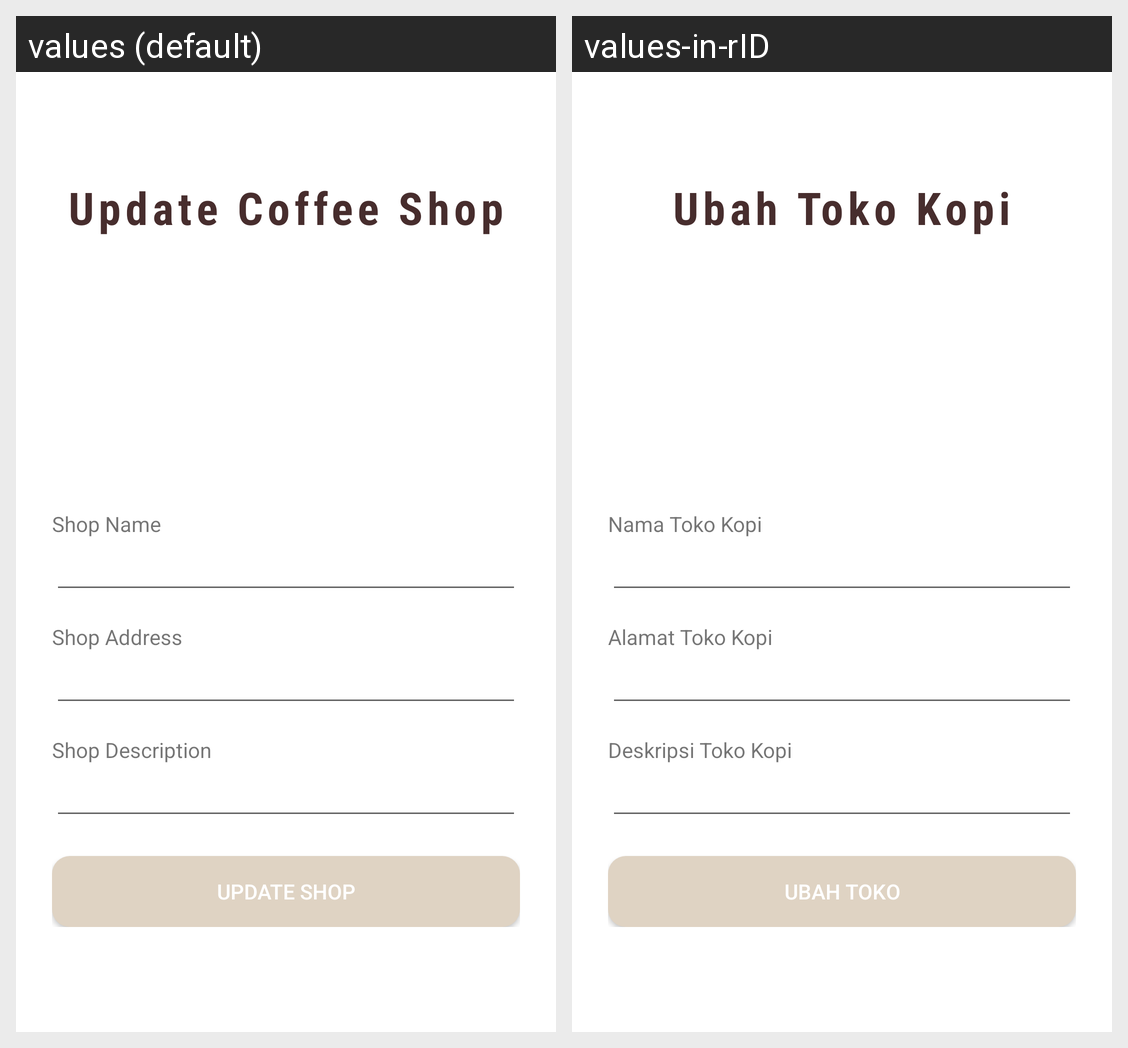

Locale-by-locale string values for the Android screen shown in this grid:
Android screen res/layout/fragment_update_coffee_shop.xml rendered under 2 locales, left to right: values (default), values-in-rID. Device: Nexus 5 (rendered at 1080×1920; each locale shown at half size, 540×960, under a caption strip naming it); theme Theme.Kofi.
Strings drawn on this screen, with the default value and each locale's value (text and hints the layout hard-codes, and strings that could not be matched under every locale, appear in the picture but are not listed):

update_coffee_shop_title
  values: Update Coffee Shop
  values-in-rID: Ubah Toko Kopi

coffee_shop_name
  values: Shop Name
  values-in-rID: Nama Toko Kopi

coffee_shop_address
  values: Shop Address
  values-in-rID: Alamat Toko Kopi

coffee_shop_description
  values: Shop Description
  values-in-rID: Deskripsi Toko Kopi

update_coffee_shop_button
  values: Update Shop
  values-in-rID: Ubah Toko
